Image classification data set "data_small" (kmsumanth1/Computer-Vision-Based-Food-Recognition-and-Personalized-Nutrition-Tracking-System on GitHub). Class labels (80): aloo gobi, aloo methi, aloo mutter, aloo paratha, amritsari kulcha, anda curry, balushahi, banana chips, besan laddu, bhindi masala, biryani, boondi laddu, chaas, chana masala, chapati, chicken pizza, chicken wings, chikki, chivda, chole bhature, dabeli, dal khichdi, dhokla, falooda, fish curry, gajar ka halwa, garlic bread, garlic naan, ghevar, grilled sandwich, gujhia, gulab jamun, hara bhara kabab, idiyappam, idli, jalebi, kaju katli, khakhra, kheer, kulfi, margherita pizza, masala dosa, masala papad, medu vada, misal pav, modak, moong dal halwa, murukku, mysore pak, navratan korma, neer dosa, onion pakoda, palak paneer, paneer masala, paneer pizza, pani puri, paniyaram, papdi chaat, patrode, pav bhaji, pepperoni pizza, phirni, poha, pongal, puri bhaji, rajma chawal, rasgulla, rava dosa, sabudana khichdi, sabudana vada, samosa, seekh kebab, set dosa, sev puri, solkadhi, steamed momo, thali, thukpa, uttapam, vada pav.

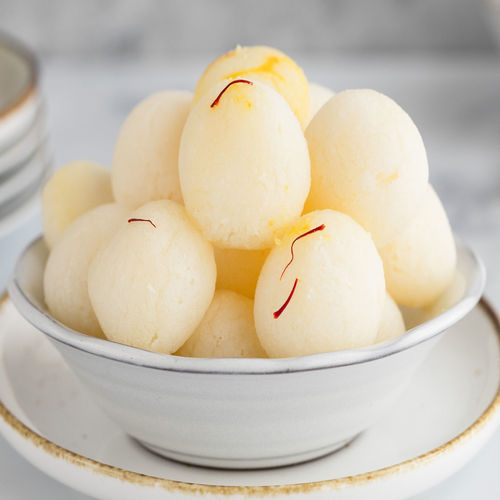
Label: rasgulla

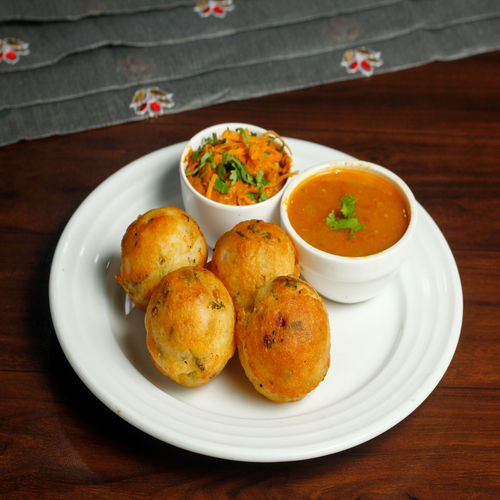
Label: paniyaram

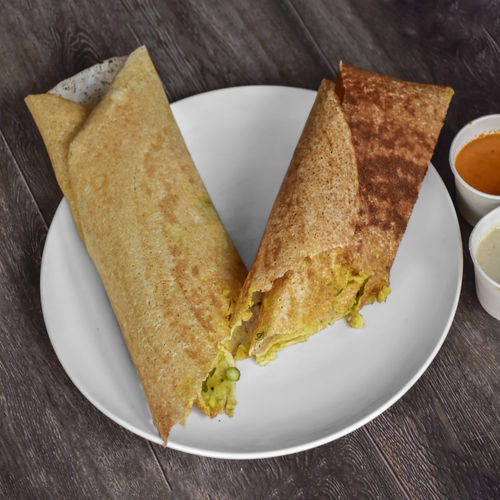
Label: masala dosa

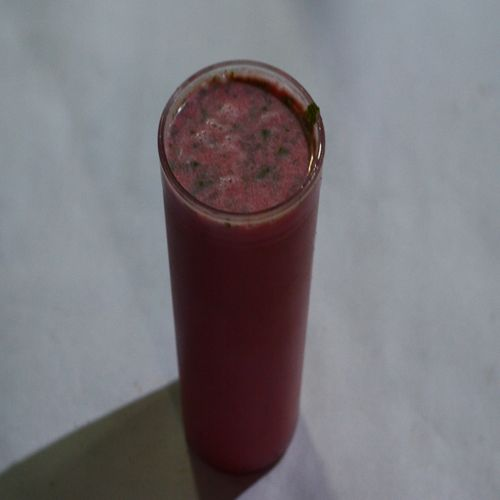
Label: solkadhi

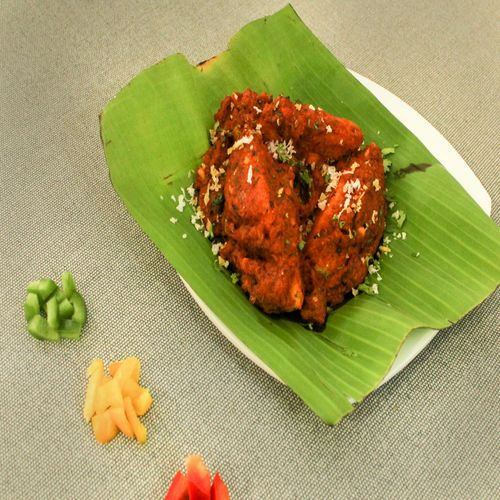
Label: idli

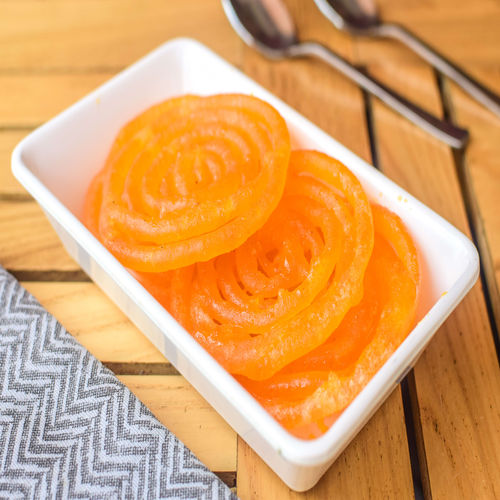
Label: jalebi
